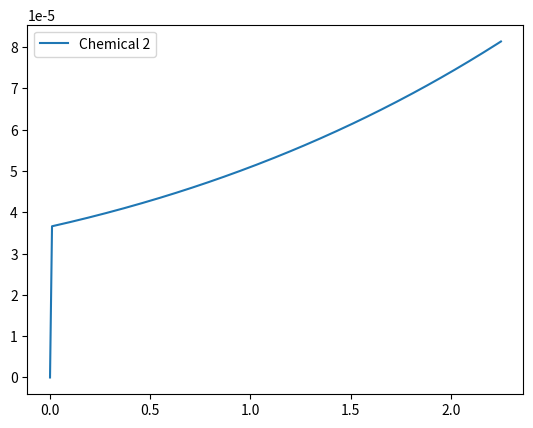

Write Python code to recreate this figure.
import numpy as np
from scipy.integrate import ode
import matplotlib.pyplot as plt


def chemode(t, y):
    f = np.zeros(3)
    f[0] = -0.04 + y[0] + 1e4 * y[1] * y[2]
    f[1] = 0.04 * y[0] - 1e4 * y[1] * y[2] - 3e7 * y[1] ** 2
    f[2] = 3e7 * y[1] ** 2
    return f


def chemjac(t, y):
    dfdy = np.zeros((3, 3))
    dfdy[0, :] = [-0.04, 1e4 * y[2], 1e4 * y[1]]
    dfdy[1, :] = [0.04, -1e4 * y[2] - 6e7 * y[1], -1e4 * y[1]]
    dfdy[2, :] = [0, 6e7 * y[1], 0]
    return dfdy


y0 = [1, 0, 0]
t0 = 0
r = ode(chemode, chemjac).set_integrator(
    "vode", with_jacobian=True, rtol=1e-6, atol=1e-10
)
r.set_initial_value(y0, t0)
T_end = 5
dt = 0.01
t, sol = [], []

while r.successful() and r.t < T_end:
    t.append(r.t)
    sol.append(r.y)
    r.integrate(r.t + dt)

chem1, chem2, chem3 = np.array(sol).T
# plt.plot(t, chem1, label="Chemical 1")
plt.plot(t, chem2, label="Chemical 2")
# plt.plot(t, chem3, label="Chemical 3")

plt.legend()
plt.show()
